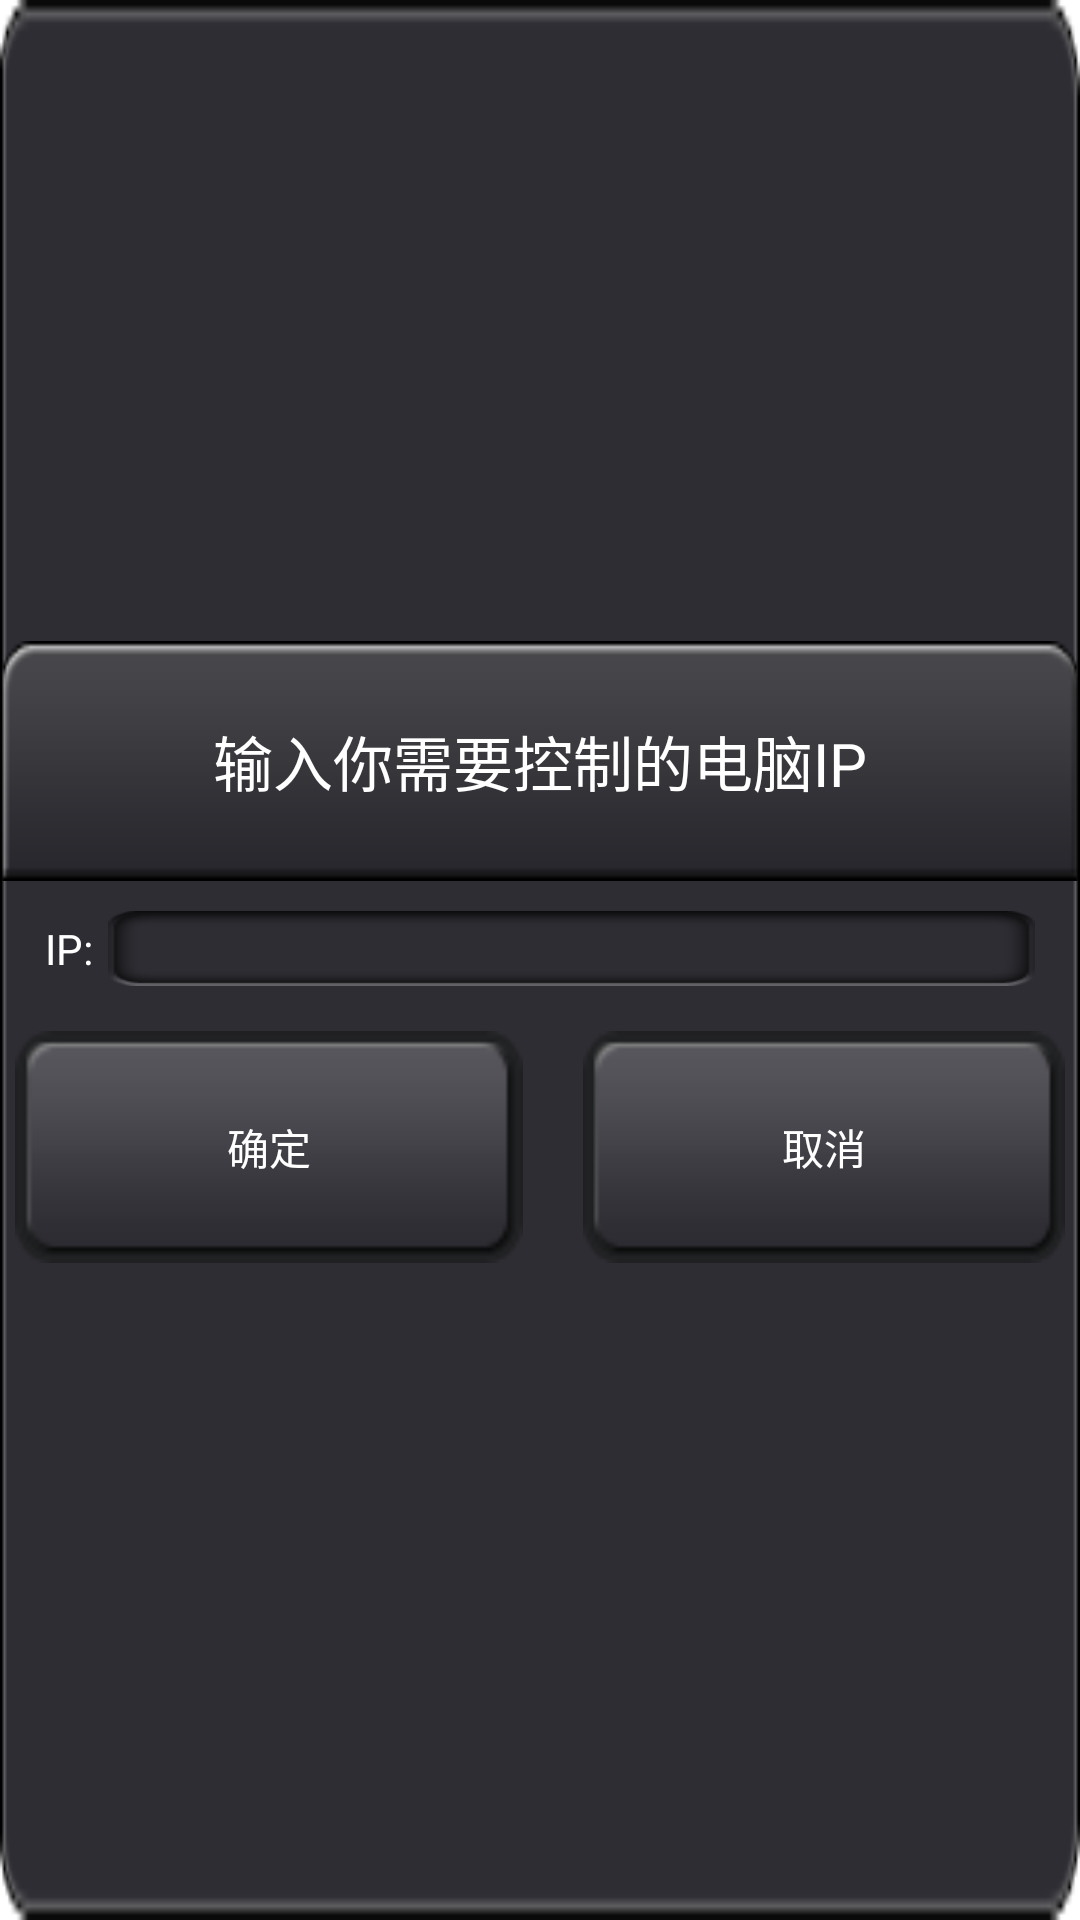

Layout XML and referenced resources for this Android screen:
<!-- AndroidManifest.xml: application theme AppTheme -->
<!-- res/layout/view_conn_pc_use_ip.xml -->
<LinearLayout xmlns:android="http://schemas.android.com/apk/res/android"
    android:id="@+id/btnAreaLinearLayout"
    android:layout_width="fill_parent"
    android:layout_height="wrap_content"
    android:gravity="center"
    android:background="@drawable/dialog_bg_wifiplayer"
    android:orientation="vertical" >
<TextView 
    android:layout_width="fill_parent"
    android:layout_height="wrap_content"
    android:gravity="center"
    android:background="@drawable/dialog_title"
    android:textColor="@color/white"
    android:textSize="20sp"
    android:text="@string/input_ip_dialog_title"/>
    <LinearLayout
        android:layout_width="fill_parent"
        android:layout_height="wrap_content"
        android:gravity="center"
        android:layout_marginTop="10dp"
        android:layout_marginLeft="15dp"
        android:layout_marginRight="15sp"
        android:layout_marginBottom="10dp"
        android:textColor="@color/white"
        android:orientation="horizontal" >
        <TextView 
            android:layout_width="wrap_content"
            android:layout_height="wrap_content"
            android:textColor="@color/white"
            android:text="@string/ip_addr"/>
        <EditText 
            android:id="@+id/ipAddrEditText"
            android:layout_width="fill_parent"
            android:layout_height="wrap_content"
            android:lines="1"
            android:paddingLeft="5dp"
            android:paddingRight="5dp"
            android:background="@drawable/ip_edittext"
            android:layout_marginLeft="5dp"/>
    </LinearLayout>

    <LinearLayout
        android:layout_width="fill_parent"
        android:layout_height="wrap_content"
        android:gravity="center"
        android:layout_margin="5dp"
        android:orientation="horizontal" >

        <Button
            android:id="@+id/okButton"
            android:layout_width="wrap_content"
            android:layout_height="wrap_content"
            android:background="@drawable/btn_bg"
            android:textColor="@color/white"
            android:text="@string/ok" />

        <Button
            android:id="@+id/cancelButton"
            android:layout_width="wrap_content"
            android:layout_height="wrap_content"
            android:background="@drawable/btn_bg"
            android:textColor="@color/white"
            android:text="@string/cancel" 
            android:layout_marginLeft="20dp"/>
    </LinearLayout>

</LinearLayout>
<!-- resources referenced by this layout -->
<resources>
  <color name="white">#ffffff</color>
  <!-- drawable btn_bg (drawable-xxhdpi) -->
  <?xml version="1.0" encoding="UTF-8"?>
  
  <selector xmlns:android="http://schemas.android.com/apk/res/android">    
  	<item  android:state_pressed="false" android:drawable="@drawable/btn_click_before" />    
  	<item  android:state_pressed="true"  android:drawable="@drawable/btn_click_after" />   
  </selector>
  <!-- drawable dialog_bg_wifiplayer: png bitmap (drawable-hdpi, 4161 bytes) -->
  <!-- drawable dialog_title: png bitmap (drawable-ldpi, 3945 bytes) -->
  <!-- drawable ip_edittext: png bitmap (drawable-xhdpi, 4340 bytes) -->
  <string name="cancel">取消</string>
  <string name="input_ip_dialog_title">输入你需要控制的电脑IP</string>
  <string name="ip_addr">IP:</string>
  <string name="ok">确定</string>
  <style name="AppTheme" parent="AppBaseTheme">
          
      </style>
  <!-- drawable btn_click_before: png bitmap (drawable-ldpi, 3829 bytes) -->
  <!-- drawable btn_click_after: png bitmap (drawable-mdpi, 3797 bytes) -->
  <style name="AppBaseTheme" parent="android:Theme.Light">
          
      </style>
</resources>
